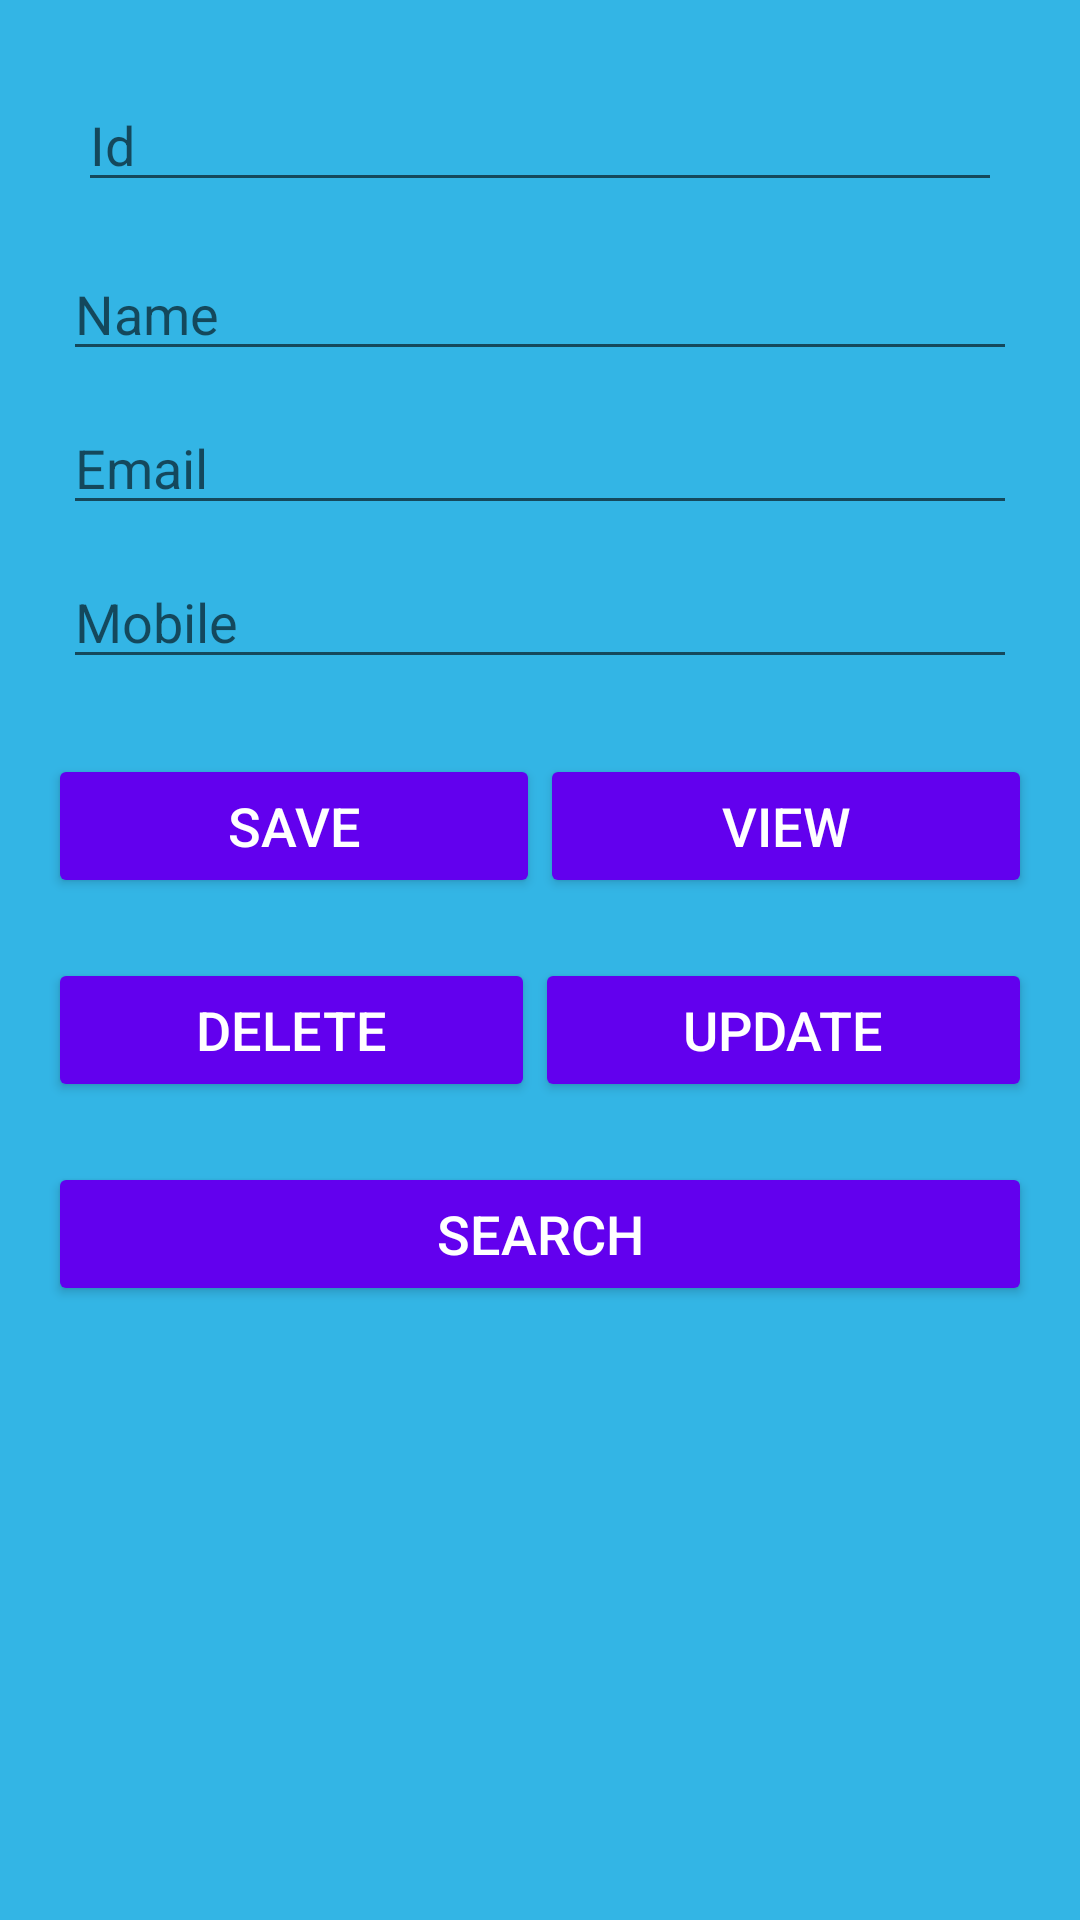

Write the Android layout XML for this screen, with the resource values it uses.
<!-- AndroidManifest.xml: application theme AppTheme -->
<!-- res/layout/activity_database.xml -->
<?xml version="1.0" encoding="utf-8"?>
<LinearLayout xmlns:android="http://schemas.android.com/apk/res/android"
    xmlns:app="http://schemas.android.com/apk/res-auto"
    xmlns:tools="http://schemas.android.com/tools"
    android:layout_width="match_parent"
    android:layout_height="match_parent"
    android:orientation="vertical"
    android:padding="16dp"
    android:background="@android:color/holo_blue_light"
    tools:context=".MainActivity">

    <EditText
        android:id="@+id/edit_id"
        android:layout_width="match_parent"
        android:layout_height="wrap_content"
        android:hint="Id"
        android:layout_margin="10dp"
        android:inputType="number"/>

    <EditText
        android:id="@+id/edit_name"
        android:layout_width="match_parent"
        android:layout_height="wrap_content"
        android:hint="Name"
        android:layout_margin="5dp"
        android:inputType="text"/>

    <EditText
        android:id="@+id/edit_email"
        android:layout_width="match_parent"
        android:layout_height="wrap_content"
        android:hint="Email"
        android:layout_margin="5dp"
        android:inputType="textEmailAddress"/>

    <EditText
        android:id="@+id/edit_mobile"
        android:layout_width="match_parent"
        android:layout_height="wrap_content"
        android:hint="Mobile"
        android:layout_margin="5dp"
        android:inputType="phone"/>

    <LinearLayout
        android:layout_width="match_parent"
        android:layout_height="wrap_content"
        android:orientation="horizontal">

        <Button
            android:id="@+id/button_insert"
            android:layout_width="wrap_content"
            android:layout_height="wrap_content"
            android:text="save"
            android:textSize="18sp"
            android:backgroundTint="@color/colorPrimary"
            android:textColor="@android:color/white"
            android:layout_weight="1"
            android:layout_marginTop="20dp" />

        <Button
            android:id="@+id/button_view"
            android:layout_width="wrap_content"
            android:layout_height="wrap_content"
            android:text="view"
            android:textSize="18sp"
            android:backgroundTint="@color/colorPrimary"
            android:textColor="@android:color/white"
            android:layout_weight="1"
            android:layout_marginTop="20dp"/>
    </LinearLayout>

    <LinearLayout
        android:layout_width="match_parent"
        android:layout_height="wrap_content"
        android:orientation="horizontal">

        <Button
            android:id="@+id/button_delete"
            android:layout_width="wrap_content"
            android:layout_height="wrap_content"
            android:text="delete"
            android:textSize="18sp"
            android:backgroundTint="@color/colorPrimary"
            android:textColor="@android:color/white"
            android:layout_weight="1"
            android:layout_marginTop="20dp"/>

        <Button
            android:id="@+id/button_update"
            android:layout_width="wrap_content"
            android:layout_height="wrap_content"
            android:text="update"
            android:textSize="18sp"
            android:backgroundTint="@color/colorPrimary"
            android:textColor="@android:color/white"
            android:layout_weight="1"
            android:layout_marginTop="20dp"/>
    </LinearLayout>

    <Button
        android:id="@+id/button_search"
        android:layout_width="match_parent"
        android:layout_height="wrap_content"
        android:text="search"
        android:textSize="18sp"
        android:backgroundTint="@color/colorPrimary"
        android:textColor="@android:color/white"
        android:layout_marginTop="20dp"/>

</LinearLayout>
<!-- resources referenced by this layout -->
<resources>
  <style name="AppTheme" parent="Theme.AppCompat.Light.DarkActionBar">
          
          <item name="colorPrimary">@color/colorPrimary</item>
          <item name="colorPrimaryDark">@color/colorPrimaryDark</item>
          <item name="colorAccent">@color/colorAccent</item>
      </style>
  <!-- not gathered from this repository: default colours our renderer supplied (Android Studio template values) -->
  <color name="colorPrimary">#FF6200EE</color>
  <color name="colorPrimaryDark">#FF3700B3</color>
  <color name="colorAccent">#FF03DAC5</color>
</resources>
